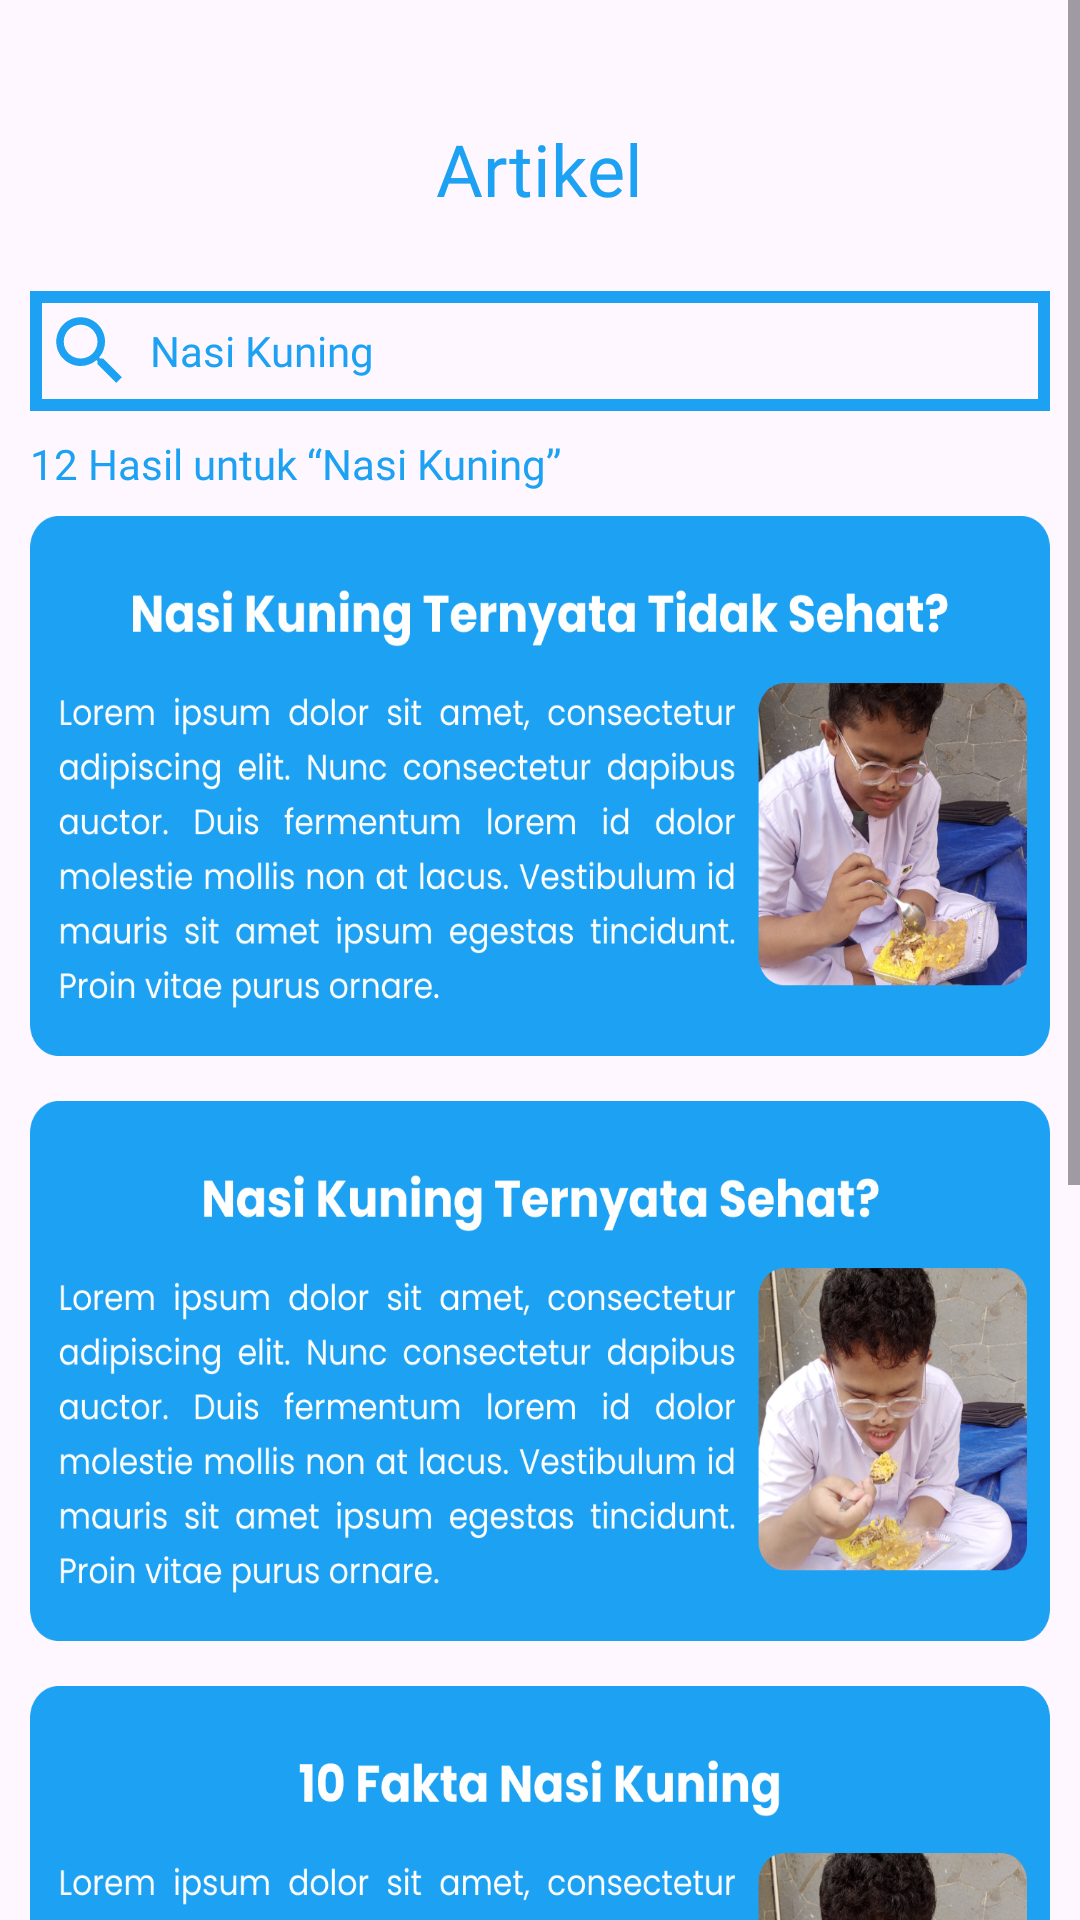

Layout XML and referenced resources for this Android screen:
<!-- AndroidManifest.xml: application theme Theme.AplikasiKesehatan -->
<!-- res/layout/activity_artikel.xml -->
<?xml version="1.0" encoding="utf-8"?>
<ScrollView xmlns:android="http://schemas.android.com/apk/res/android"
    xmlns:app="http://schemas.android.com/apk/res-auto"
    xmlns:tools="http://schemas.android.com/tools"
    android:id="@+id/main"
    android:layout_width="match_parent"
    android:layout_height="match_parent"
    tools:context=".ArtikelActivity">

    <FrameLayout
        android:id="@+id/flartikel"
        android:layout_width="match_parent"
        android:layout_height="match_parent">




    <androidx.constraintlayout.widget.ConstraintLayout
        android:layout_width="match_parent"
        android:layout_height="match_parent">

    <androidx.constraintlayout.widget.ConstraintLayout
        android:id="@+id/constraintLayout3"
        android:layout_width="match_parent"
        android:layout_height="wrap_content">

        <ImageButton
            android:id="@+id/ibkembali"
            android:layout_width="50dp"
            android:layout_height="50dp"
            android:layout_marginStart="10dp"
            android:layout_marginTop="35dp"
            android:background="@drawable/baseline_keyboard_arrow_left_24"
            android:backgroundTint="@color/twitterblue"
            app:layout_constraintStart_toStartOf="parent"
            app:layout_constraintTop_toTopOf="parent" />

        <TextView
            android:id="@+id/textView5"
            android:layout_width="wrap_content"
            android:layout_height="wrap_content"
            android:layout_marginTop="40dp"
            android:fontFamily="@font/poppins_bold"
            android:text="Artikel"
            android:textColor="@color/twitterblue"
            android:textSize="24sp"
            app:layout_constraintEnd_toEndOf="parent"
            app:layout_constraintStart_toStartOf="parent"
            app:layout_constraintTop_toTopOf="parent" />

    </androidx.constraintlayout.widget.ConstraintLayout>

        <RelativeLayout
            android:id="@+id/rlsearchbar"
            android:layout_width="match_parent"
            android:layout_height="wrap_content"
            android:layout_marginStart="10dp"
            android:layout_marginTop="12dp"
            android:layout_marginEnd="10dp"
            android:background="@drawable/bg_search"
            android:padding="5dp"
            app:layout_constraintEnd_toEndOf="parent"
            app:layout_constraintStart_toStartOf="parent"
            app:layout_constraintTop_toBottomOf="@+id/constraintLayout3">


            <ImageButton
                android:id="@+id/ibsearch"
                android:layout_width="30dp"
                android:layout_height="30dp"
                android:layout_centerVertical="true"
                android:background="@drawable/baseline_search_24" />

            <TextView
                android:layout_width="wrap_content"
                android:layout_height="wrap_content"
                android:layout_centerVertical="true"
                android:layout_marginLeft="5dp"
                android:layout_toRightOf="@id/ibsearch"
                android:fontFamily="@font/poppins_medium"
                android:text="Nasi Kuning"
                android:textColor="@color/twitterblue" />


        </RelativeLayout>

        <TextView
            android:id="@+id/textView10"
            android:layout_width="wrap_content"
            android:layout_height="wrap_content"
            android:layout_marginStart="10dp"
            android:layout_marginTop="8dp"
            android:fontFamily="@font/poppins_semibold"
            android:text="12 Hasil untuk “Nasi Kuning”"
            android:textColor="@color/twitterblue"
            android:textSize="14sp"
            app:layout_constraintStart_toStartOf="parent"
            app:layout_constraintTop_toBottomOf="@+id/rlsearchbar" />

        <ImageButton
            android:id="@+id/ibdokterdafri"
            android:layout_width="match_parent"
            android:layout_height="180dp"
            android:layout_marginStart="10dp"
            android:layout_marginTop="8dp"
            android:layout_marginEnd="10dp"
            android:background="@drawable/nasikuningternyatatidaksehat"
            app:layout_constraintEnd_toEndOf="parent"
            app:layout_constraintStart_toStartOf="parent"
            app:layout_constraintTop_toBottomOf="@+id/textView10" />

        <ImageButton
            android:id="@+id/imageButton8"
            android:layout_width="match_parent"
            android:layout_height="180dp"
            android:layout_marginStart="10dp"
            android:layout_marginTop="15dp"
            android:layout_marginEnd="10dp"
            android:background="@drawable/nasikuningternyatasehat"
            app:layout_constraintEnd_toEndOf="parent"
            app:layout_constraintStart_toStartOf="parent"
            app:layout_constraintTop_toBottomOf="@+id/ibdokterdafri" />

        <ImageButton
            android:id="@+id/imageButton9"
            android:layout_width="match_parent"
            android:layout_height="180dp"
            android:layout_marginStart="10dp"
            android:layout_marginTop="15dp"
            android:layout_marginEnd="10dp"
            android:background="@drawable/faktanasikuning"
            app:layout_constraintEnd_toEndOf="parent"
            app:layout_constraintStart_toStartOf="parent"
            app:layout_constraintTop_toBottomOf="@+id/imageButton8" />

        <ImageButton
            android:id="@+id/ibartikel"
            android:layout_width="match_parent"
            android:layout_height="180dp"
            android:layout_marginStart="10dp"
            android:layout_marginTop="15dp"
            android:layout_marginEnd="10dp"
            android:background="@drawable/nasikuningmashardinberbahaya"
            app:layout_constraintEnd_toEndOf="parent"
            app:layout_constraintStart_toStartOf="parent"
            app:layout_constraintTop_toBottomOf="@+id/imageButton9" />

        <RelativeLayout
            android:layout_width="match_parent"
            android:layout_height="100dp"
            app:layout_constraintTop_toBottomOf="@+id/ibartikel">

        </RelativeLayout>

    </androidx.constraintlayout.widget.ConstraintLayout>
    </FrameLayout>
</ScrollView>
<!-- resources referenced by this layout -->
<resources>
  <color name="twitterblue">#1DA1F2</color>
  <!-- drawable baseline_search_24 (drawable) -->
  <vector xmlns:android="http://schemas.android.com/apk/res/android" android:height="24dp" android:tint="#1DA1F2" android:viewportHeight="24" android:viewportWidth="24" android:width="24dp">
        
      <path android:fillColor="@android:color/white" android:pathData="M15.5,14h-0.79l-0.28,-0.27C15.41,12.59 16,11.11 16,9.5 16,5.91 13.09,3 9.5,3S3,5.91 3,9.5 5.91,16 9.5,16c1.61,0 3.09,-0.59 4.23,-1.57l0.27,0.28v0.79l5,4.99L20.49,19l-4.99,-5zM9.5,14C7.01,14 5,11.99 5,9.5S7.01,5 9.5,5 14,7.01 14,9.5 11.99,14 9.5,14z"/>
      
  </vector>
  <!-- drawable bg_search (drawable) -->
  <shape xmlns:android="http://schemas.android.com/apk/res/android"
      android:shape="rectangle">
  
      
      <solid android:color="@android:color/transparent" />
  
      
      <stroke
          android:width="4dp"
          android:color="@color/twitterblue" />
  
      
      <padding
          android:left="2dp"
          android:top="2dp"
          android:right="2dp"
          android:bottom="2dp" />
  </shape>
  <!-- drawable faktanasikuning: png bitmap (drawable, 341673 bytes) -->
  <!-- drawable nasikuningmashardinberbahaya: png bitmap (drawable, 346525 bytes) -->
  <!-- drawable nasikuningternyatasehat: png bitmap (drawable, 345034 bytes) -->
  <!-- drawable nasikuningternyatatidaksehat: png bitmap (drawable, 353361 bytes) -->
  <style name="Theme.AplikasiKesehatan" parent="Base.Theme.AplikasiKesehatan" />
  <style name="Base.Theme.AplikasiKesehatan" parent="Theme.Material3.DayNight.NoActionBar">
          
          
      </style>
</resources>
